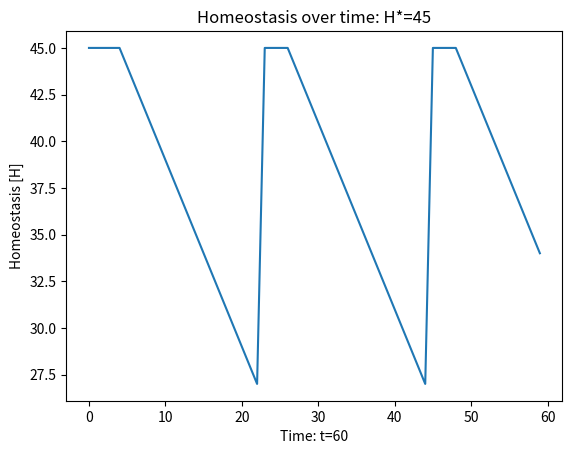

Python code for this plot:
import matplotlib.pyplot as plt

class Lever():
    def __init__(self, h, active_time, inactive_time):
        self.h = h
        self.at = active_time # how many seconds h says high
        self.iat = inactive_time
        self.pressed_time = 0
        self.active = True

    #when lever is pressed give hit then deactive lever
    def press(self, t): # 1
        if(self.active):#is it active?
            self.pressed_time = t # remember when pressed
            self.active = False #deactivate now
            return self.h #give hit
        else:#next time pressed check if it should be reactivated
            dT = t - self.pressed_time # 1-0 = 1
            if(dT < self.at): #is 1 < 4?
                self.active = False
                return self.h #keep giving hit
            elif(dT >= self.at and dT <= self.iat): # is 5 less than 20
                self.active = False
                return 0 # don't give anything
            else: # is 21 greater than 20
                self.active = True
                return 0 #don't give anything but reactive

class Environment():    
    def __init__(self, t):
        self.time = t #time of simulation given in seconds
        self.episode = []
        self.H_star = 45 # a homeostatic setpoint
        self.H = 45 # an internal state. It describes an array that contains h (dopamine) along with other variables.

        #the simulation
        self.lever = Lever(45, 4, 20) #45 dopamine points for 4 seconds then disable lever for 20 seconds
        self.next_time_step()
        
        plt.figure(num='Lever Pulling Experiment')
        plt.plot(range(self.time), self.episode)
        plt.title("Homeostasis over time: H*=" + str(self.H_star))
        plt.xlabel("Time: t=" + str(self.time))
        plt.ylabel("Homeostasis [H]")
        plt.show()

    def next_time_step(self):
        for t in range(self.time):
            if(self.H < self.H_star):#are we dropping below homeostatic setpoint H*?
                h_lever = self.lever.press(t)#if so try pull lever to get a hit
                if(h_lever>0):#give hit from lever if something there.
                    self.H = h_lever
            #print("H: " + str(self.H))
            self.episode.append(self.H)
            if(self.H>0):# loose h over time
                self.H -= 1


                

    def reward(self):
        #The amount of reward (r) given for action (k) is equal to the reduced distance from the internal state H to the homeostatic setpoint H*.
        r = self.H_star - self.H
        return r


if __name__ == "__main__":
    Environment(60) # e.g 60 seconds